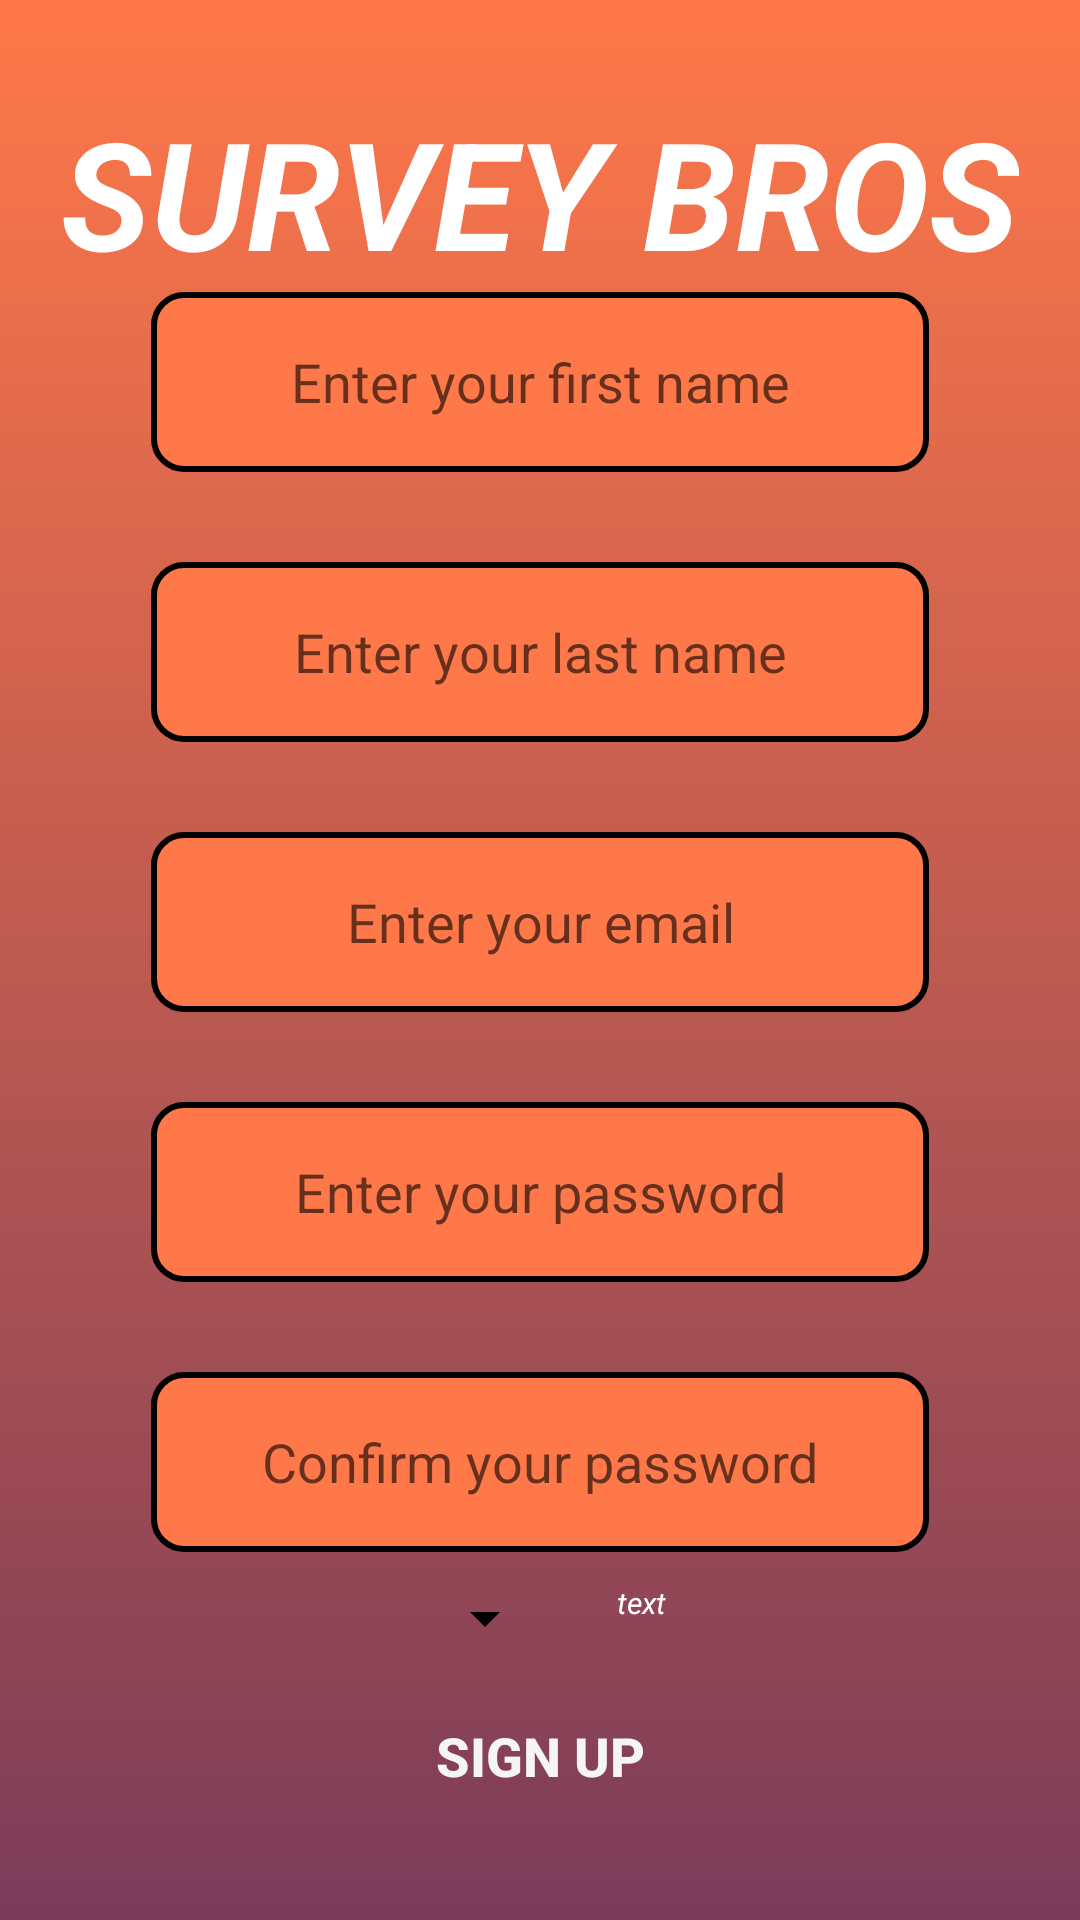

Produce the Android XML layout that renders to this screen, including the resource entries it uses.
<!-- AndroidManifest.xml: application theme Theme.SurveyBros -->
<!-- res/layout/activity_register.xml -->
<?xml version="1.0" encoding="utf-8"?>
<FrameLayout xmlns:android="http://schemas.android.com/apk/res/android"
    xmlns:app="http://schemas.android.com/apk/res-auto"
    xmlns:tools="http://schemas.android.com/tools"
    android:background="@drawable/gradient_background"
    android:layout_width="match_parent"
    android:layout_height="match_parent"
    android:orientation="vertical"
    tools:context=".RegisterActivity"
    android:layout_alignParentStart="true"
    android:layout_alignParentTop="true"
    android:layout_alignParentLeft="true"
    android:layout_alignParentRight="true"
    android:layout_alignParentBottom="true">

    <LinearLayout
        android:layout_width="wrap_content"
        android:layout_height="wrap_content"
        android:layout_gravity="center"
        android:layout_margin="10dp"
        android:orientation="vertical">

        <TextView
            android:layout_width="wrap_content"
            android:layout_height="wrap_content"
            android:layout_gravity="center_horizontal"
            android:text="SURVEY BROS"
            android:textSize="50dp"
            android:textStyle="italic|bold"
            android:textColor="@color/white"/>

        <EditText
            android:id="@+id/name_register"
            android:layout_width="match_parent"
            android:layout_height="60dp"
            android:layout_marginLeft="30dp"
            android:layout_marginRight="30dp"
            android:background="@drawable/rounded_border"
            android:gravity="center"
            android:hint="Enter your first name"
            android:textColor="@color/black"
            android:inputType="textPersonName" />

        <EditText
            android:id="@+id/last_name_register"
            android:layout_width="match_parent"
            android:layout_height="60dp"
            android:layout_marginLeft="30dp"
            android:layout_marginRight="30dp"
            android:background="@drawable/rounded_border"
            android:gravity="center"
            android:hint="Enter your last name"
            android:textColor="@color/black"
            android:inputType="textPersonName"
            android:layout_marginTop="30dp" />

        <EditText
            android:id="@+id/email_register"
            android:layout_width="match_parent"
            android:layout_height="60dp"
            android:layout_marginLeft="30dp"
            android:layout_marginRight="30dp"
            android:background="@drawable/rounded_border"
            android:gravity="center"
            android:hint="Enter your email"
            android:textColor="@color/black"
            android:inputType="textEmailAddress"
            android:layout_marginTop="30dp" />

        <EditText
            android:id="@+id/password_register"
            android:layout_width="match_parent"
            android:layout_height="60dp"
            android:layout_marginLeft="30dp"
            android:layout_marginRight="30dp"
            android:background="@drawable/rounded_border"
            android:gravity="center"
            android:hint="Enter your password"
            android:textColor="@color/black"
            android:inputType="textPassword"
            android:layout_marginTop="30dp" />

        <EditText
            android:id="@+id/password_confirm_register"
            android:layout_marginTop="30dp"
            android:layout_width="match_parent"
            android:layout_height="60dp"
            android:layout_marginLeft="30dp"
            android:layout_marginRight="30dp"
            android:background="@drawable/rounded_border"
            android:gravity="center"
            android:hint="Confirm your password"
            android:inputType="textPassword" />

        <LinearLayout
            android:layout_width="wrap_content"
            android:layout_height="wrap_content"
            android:orientation="horizontal"
            android:layout_marginTop="10dp"
            android:layout_gravity="center_horizontal">

            <Spinner
                android:id="@+id/spinner"
                android:layout_width="wrap_content"
                android:layout_height="wrap_content"
                android:backgroundTint="@color/black"
                android:layout_gravity="center_vertical"
                android:layout_marginRight="20dp"/>
            <TextView
                android:id="@+id/txt"
                android:layout_width="wrap_content"
                android:layout_height="wrap_content"
                android:text="text"
                android:textSize="10dp"
                android:textColor="@color/white"
                android:textStyle="italic"/>
        </LinearLayout>

        <Button
            android:id="@+id/register"
            android:layout_width="wrap_content"
            android:layout_height="wrap_content"
            android:layout_marginTop="10dp"
            android:layout_gravity="center"
            android:background="#00ffffff"
            android:text="sign up"
            android:textColor="#f5f5f5"
            android:textSize="18sp"
            android:textStyle="bold"
            />


    </LinearLayout>
</FrameLayout>
<!-- resources referenced by this layout -->
<resources>
  <!-- drawable gradient_background (drawable) -->
  <?xml version="1.0" encoding="utf-8"?>
  <shape android:shape="rectangle" xmlns:android="http://schemas.android.com/apk/res/android">
      <gradient
          android:startColor="#ff7849"
          android:endColor="#7b3c58"
          android:angle="270"/>
  </shape>
  <!-- drawable rounded_border (drawable) -->
  <?xml version="1.0" encoding="utf-8"?>
  <selector xmlns:android="http://schemas.android.com/apk/res/android">
      <item>
          <shape android:shape="rectangle">
              <solid android:color="#ff7849"/>
              <corners android:radius="10dp" />
              <stroke
                  android:width="2dp"
                  android:color="@color/black"
                  />
          </shape>
      </item>
  </selector>
  <style name="Theme.SurveyBros" parent="Theme.MaterialComponents.DayNight.DarkActionBar">
          
          <item name="colorPrimary">@color/purple_500</item>
          <item name="colorPrimaryVariant">@color/purple_700</item>
          <item name="colorOnPrimary">@color/white</item>
          
          <item name="colorSecondary">@color/teal_200</item>
          <item name="colorSecondaryVariant">@color/teal_700</item>
          <item name="colorOnSecondary">@color/black</item>
          
          <item name="android:statusBarColor" tools:targetApi="l">?attr/colorPrimaryVariant</item>
          
      </style>
  <!-- not gathered from this repository: default colours our renderer supplied (Android Studio template values) -->
  <color name="purple_500">#FF6200EE</color>
  <color name="purple_700">#FF3700B3</color>
  <color name="teal_200">#FF03DAC5</color>
  <color name="teal_700">#FF018786</color>
  <color name="black">#FF000000</color>
  <color name="white">#FFFFFFFF</color>
</resources>
